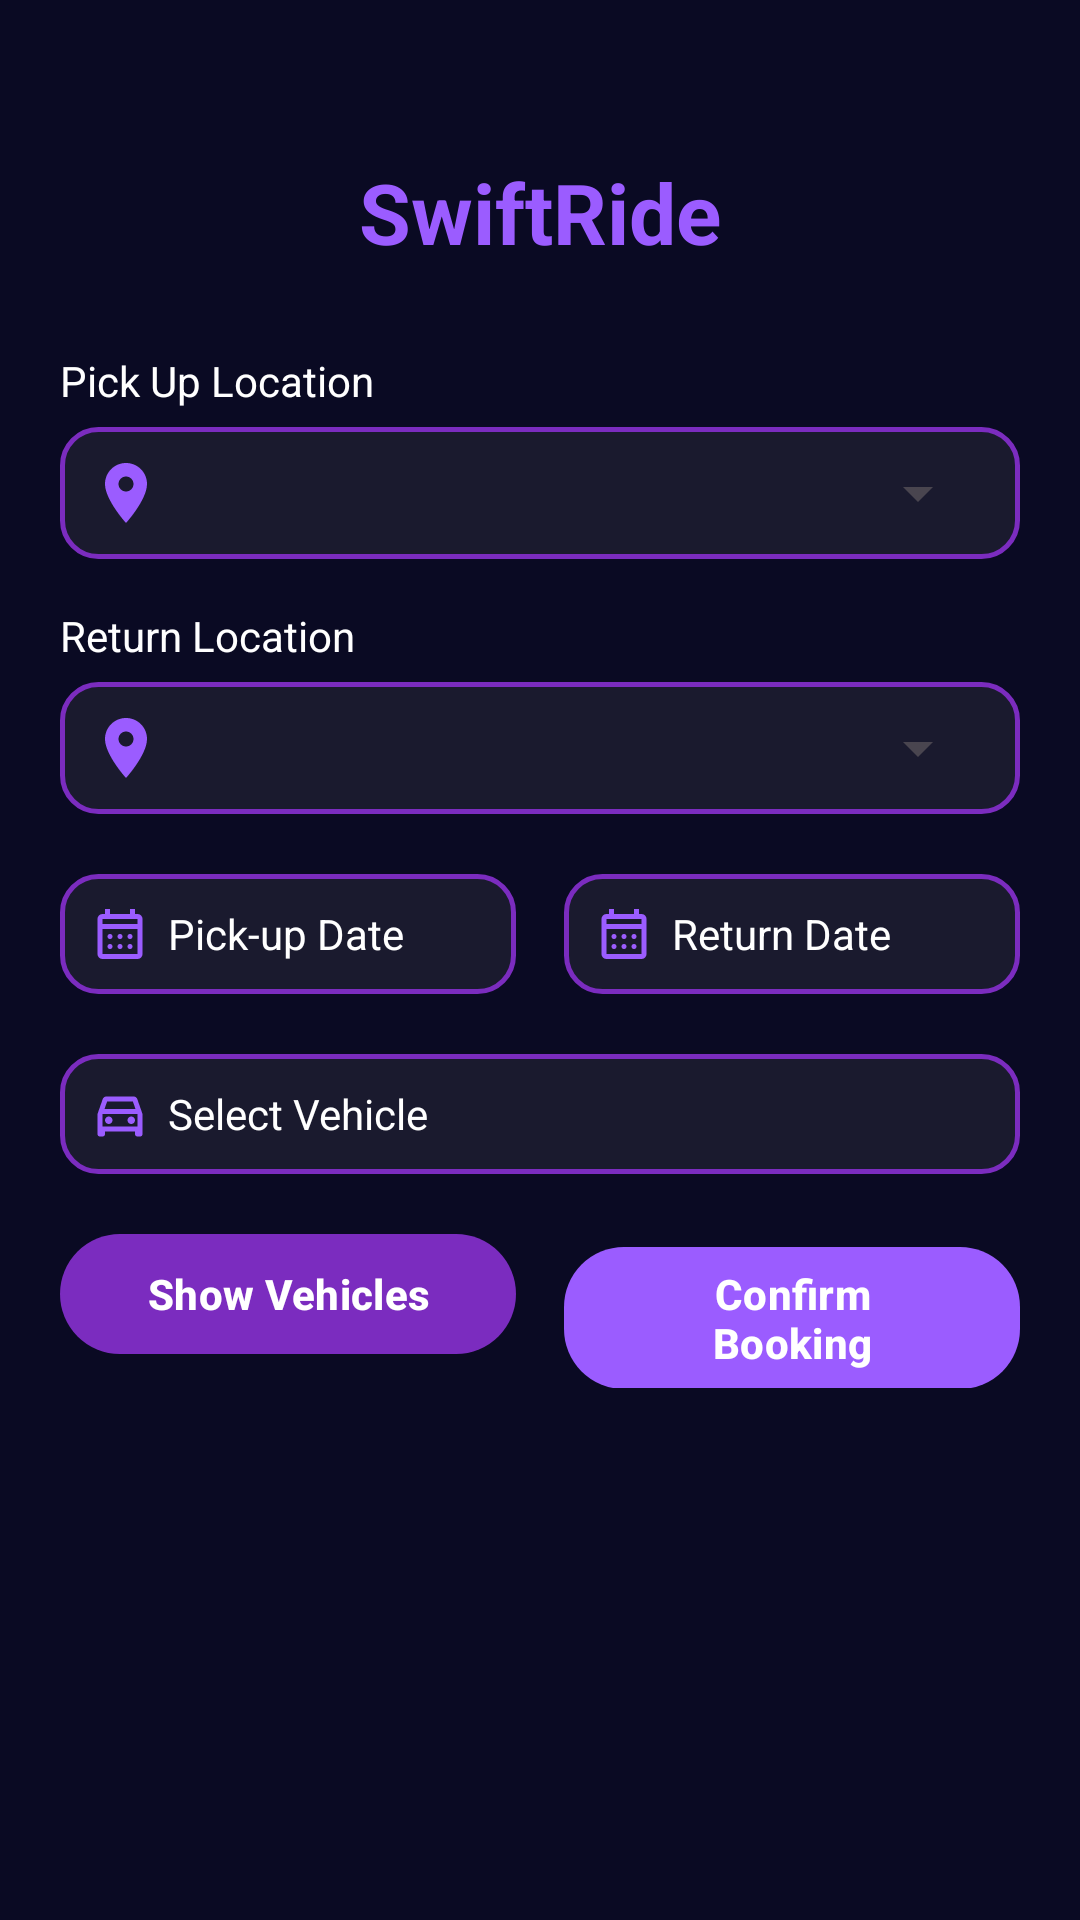

The Android layout XML behind this screen, and the referenced resources:
<!-- AndroidManifest.xml: application theme Theme.Swiftride -->
<!-- res/layout/fragment_booking.xml -->
<LinearLayout xmlns:android="http://schemas.android.com/apk/res/android"
    xmlns:app="http://schemas.android.com/apk/res-auto"
    android:orientation="vertical"
    android:padding="20dp"
    android:layout_width="match_parent"
    android:layout_height="match_parent"
    android:background="#0A0A23">

    
    <TextView
        android:id="@+id/tvAppTitle"
        android:layout_width="match_parent"
        android:layout_height="wrap_content"
        android:text="@string/swiftride"
        android:textSize="28sp"
        android:textStyle="bold"
        android:textColor="#9B5CFF"
        android:gravity="center"
        android:layout_marginTop="32dp"
        android:layout_marginBottom="28dp"/>

    
    <TextView
        android:layout_width="match_parent"
        android:layout_height="wrap_content"
        android:text="Pick Up Location"
        android:textColor="#FFFFFF"
        android:textSize="14sp"
        android:layout_marginBottom="6dp"/>

    
    <LinearLayout
        android:layout_width="match_parent"
        android:layout_height="wrap_content"
        android:orientation="horizontal"
        android:background="@drawable/themed_input_bg"
        android:padding="10dp"
        android:layout_marginBottom="16dp"
        android:gravity="center_vertical">

        <ImageView
            android:layout_width="24dp"
            android:layout_height="24dp"
            android:src="@drawable/ic_location"
            android:tint="#9B5CFF"
            android:layout_marginEnd="10dp"/>

        <Spinner
            android:id="@+id/spinnerPickup"
            android:layout_width="0dp"
            android:layout_height="wrap_content"
            android:layout_weight="1"
            android:spinnerMode="dropdown"/>
    </LinearLayout>

    
    <TextView
        android:layout_width="match_parent"
        android:layout_height="wrap_content"
        android:text="Return Location"
        android:textColor="#FFFFFF"
        android:textSize="14sp"
        android:layout_marginBottom="6dp"/>

    
    <LinearLayout
        android:layout_width="match_parent"
        android:layout_height="wrap_content"
        android:orientation="horizontal"
        android:background="@drawable/themed_input_bg"
        android:padding="10dp"
        android:layout_marginBottom="20dp"
        android:gravity="center_vertical">

        <ImageView
            android:layout_width="24dp"
            android:layout_height="24dp"
            android:src="@drawable/ic_location"
            android:tint="#9B5CFF"
            android:layout_marginEnd="10dp"/>

        <Spinner
            android:id="@+id/spinnerReturn"
            android:layout_width="0dp"
            android:layout_height="wrap_content"
            android:layout_weight="1"
            android:spinnerMode="dropdown"/>
    </LinearLayout>

    
    <LinearLayout
        android:layout_width="match_parent"
        android:layout_height="wrap_content"
        android:orientation="horizontal"
        android:weightSum="2"
        android:layout_marginBottom="20dp">

        
        <LinearLayout
            android:layout_width="0dp"
            android:layout_height="wrap_content"
            android:layout_weight="1"
            android:orientation="horizontal"
            android:gravity="center_vertical"
            android:background="@drawable/themed_input_bg"
            android:padding="10dp"
            android:layout_marginEnd="8dp">

            <ImageView
                android:layout_width="20dp"
                android:layout_height="20dp"
                android:src="@drawable/ic_calendar"
                android:tint="#9B5CFF"
                android:layout_marginEnd="6dp"/>

            <TextView
                android:id="@+id/tvPickupDate"
                android:layout_width="wrap_content"
                android:layout_height="wrap_content"
                android:text="@string/pick_up_date"
                android:textColor="@android:color/white"
                android:textSize="14sp"/>
        </LinearLayout>

        
        <LinearLayout
            android:layout_width="0dp"
            android:layout_height="wrap_content"
            android:layout_weight="1"
            android:orientation="horizontal"
            android:gravity="center_vertical"
            android:background="@drawable/themed_input_bg"
            android:padding="10dp"
            android:layout_marginStart="8dp">

            <ImageView
                android:layout_width="20dp"
                android:layout_height="20dp"
                android:src="@drawable/ic_calendar"
                android:tint="#9B5CFF"
                android:layout_marginEnd="6dp"/>

            <TextView
                android:id="@+id/tvReturnDate"
                android:layout_width="wrap_content"
                android:layout_height="wrap_content"
                android:text="@string/return_date"
                android:textColor="@android:color/white"
                android:textSize="14sp"/>
        </LinearLayout>
    </LinearLayout>

    
    <LinearLayout
        android:layout_width="match_parent"
        android:layout_height="wrap_content"
        android:orientation="horizontal"
        android:gravity="center_vertical"
        android:background="@drawable/themed_input_bg"
        android:padding="10dp"
        android:layout_marginBottom="16dp">

        <ImageView
            android:layout_width="20dp"
            android:layout_height="20dp"
            android:src="@drawable/ic_car"
            android:tint="#9B5CFF"
            android:layout_marginEnd="6dp"/>

        <TextView
            android:id="@+id/tvSelectedVehicle"
            android:layout_width="wrap_content"
            android:layout_height="wrap_content"
            android:text="@string/select_vehicle"
            android:textColor="@android:color/white"
            android:textSize="14sp"/>
    </LinearLayout>

    
    <LinearLayout
        android:layout_width="match_parent"
        android:layout_height="wrap_content"
        android:orientation="horizontal"
        android:weightSum="2"
        android:layout_marginBottom="20dp">

        <com.google.android.material.button.MaterialButton
            android:id="@+id/btnSelectVehicle"
            android:layout_width="0dp"
            android:layout_weight="1"
            android:layout_height="wrap_content"
            android:text="@string/show_vehicles"
            android:textColor="@android:color/white"
            android:textStyle="bold"
            app:cornerRadius="20dp"
            app:backgroundTint="#7B2CBF"
            android:layout_marginEnd="8dp"/>

        <com.google.android.material.button.MaterialButton
            android:id="@+id/btnConfirm"
            android:layout_width="0dp"
            android:layout_weight="1"
            android:layout_height="wrap_content"
            android:text="@string/confirm_booking"
            android:textColor="@android:color/white"
            android:textStyle="bold"
            app:cornerRadius="20dp"
            app:backgroundTint="#9B5CFF"
            android:layout_marginStart="8dp"/>
    </LinearLayout>

</LinearLayout>
<!-- resources referenced by this layout -->
<resources>
  <!-- drawable ic_calendar (drawable) -->
  <vector xmlns:android="http://schemas.android.com/apk/res/android"
      android:width="24dp"
      android:height="24dp"
      android:viewportWidth="960"
      android:viewportHeight="960">
    <path
        android:pathData="M200,880q-33,0 -56.5,-23.5T120,800v-560q0,-33 23.5,-56.5T200,160h40v-80h80v80h320v-80h80v80h40q33,0 56.5,23.5T840,240v560q0,33 -23.5,56.5T760,880L200,880ZM200,800h560v-400L200,400v400ZM200,320h560v-80L200,240v80ZM200,320v-80,80ZM480,560q-17,0 -28.5,-11.5T440,520q0,-17 11.5,-28.5T480,480q17,0 28.5,11.5T520,520q0,17 -11.5,28.5T480,560ZM320,560q-17,0 -28.5,-11.5T280,520q0,-17 11.5,-28.5T320,480q17,0 28.5,11.5T360,520q0,17 -11.5,28.5T320,560ZM640,560q-17,0 -28.5,-11.5T600,520q0,-17 11.5,-28.5T640,480q17,0 28.5,11.5T680,520q0,17 -11.5,28.5T640,560ZM480,720q-17,0 -28.5,-11.5T440,680q0,-17 11.5,-28.5T480,640q17,0 28.5,11.5T520,680q0,17 -11.5,28.5T480,720ZM320,720q-17,0 -28.5,-11.5T280,680q0,-17 11.5,-28.5T320,640q17,0 28.5,11.5T360,680q0,17 -11.5,28.5T320,720ZM640,720q-17,0 -28.5,-11.5T600,680q0,-17 11.5,-28.5T640,640q17,0 28.5,11.5T680,680q0,17 -11.5,28.5T640,720Z"
        android:fillColor="#9B5CFF"/>
  </vector>
  <!-- drawable ic_car (drawable) -->
  <vector xmlns:android="http://schemas.android.com/apk/res/android"
      android:width="24dp"
      android:height="24dp"
      android:viewportWidth="960"
      android:viewportHeight="960">
    <path
        android:pathData="M240,760v40q0,17 -11.5,28.5T200,840h-40q-17,0 -28.5,-11.5T120,800v-320l84,-240q6,-18 21.5,-29t34.5,-11h440q19,0 34.5,11t21.5,29l84,240v320q0,17 -11.5,28.5T800,840h-40q-17,0 -28.5,-11.5T720,800v-40L240,760ZM232,400h496l-42,-120L274,280l-42,120ZM200,480v200,-200ZM300,640q25,0 42.5,-17.5T360,580q0,-25 -17.5,-42.5T300,520q-25,0 -42.5,17.5T240,580q0,25 17.5,42.5T300,640ZM660,640q25,0 42.5,-17.5T720,580q0,-25 -17.5,-42.5T660,520q-25,0 -42.5,17.5T600,580q0,25 17.5,42.5T660,640ZM200,680h560v-200L200,480v200Z"
        android:fillColor="#9B5CFF"/>
  </vector>
  <!-- drawable ic_location (drawable) -->
  <vector xmlns:android="http://schemas.android.com/apk/res/android" android:height="24dp" android:tint="#660CAF" android:viewportHeight="24" android:viewportWidth="24" android:width="24dp">
        
      <path android:fillColor="@android:color/white" android:pathData="M12,2C8.13,2 5,5.13 5,9c0,5.25 7,13 7,13s7,-7.75 7,-13c0,-3.87 -3.13,-7 -7,-7zM12,11.5c-1.38,0 -2.5,-1.12 -2.5,-2.5s1.12,-2.5 2.5,-2.5 2.5,1.12 2.5,2.5 -1.12,2.5 -2.5,2.5z"/>
      
  </vector>
  <!-- drawable themed_input_bg (drawable) -->
  <shape xmlns:android="http://schemas.android.com/apk/res/android"
      android:shape="rectangle">
  
      
      <solid android:color="#1A1A2E" />
  
      
      <corners android:radius="12dp" />
  
      
      <stroke
          android:width="1.5dp"
          android:color="#7B2CBF" />
  
      
      <padding
          android:left="10dp"
          android:top="10dp"
          android:right="10dp"
          android:bottom="10dp" />
  </shape>
  <string name="confirm_booking">Confirm Booking</string>
  <string name="pick_up_date">Pick-up Date</string>
  <string name="return_date">Return Date</string>
  <string name="select_vehicle">Select Vehicle</string>
  <string name="show_vehicles">Show Vehicles</string>
  <string name="swiftride">SwiftRide</string>
  <style name="Theme.Swiftride" parent="Base.Theme.Swiftride" />
  <style name="Base.Theme.Swiftride" parent="Theme.Material3.DayNight.NoActionBar">
          
          
      </style>
</resources>
